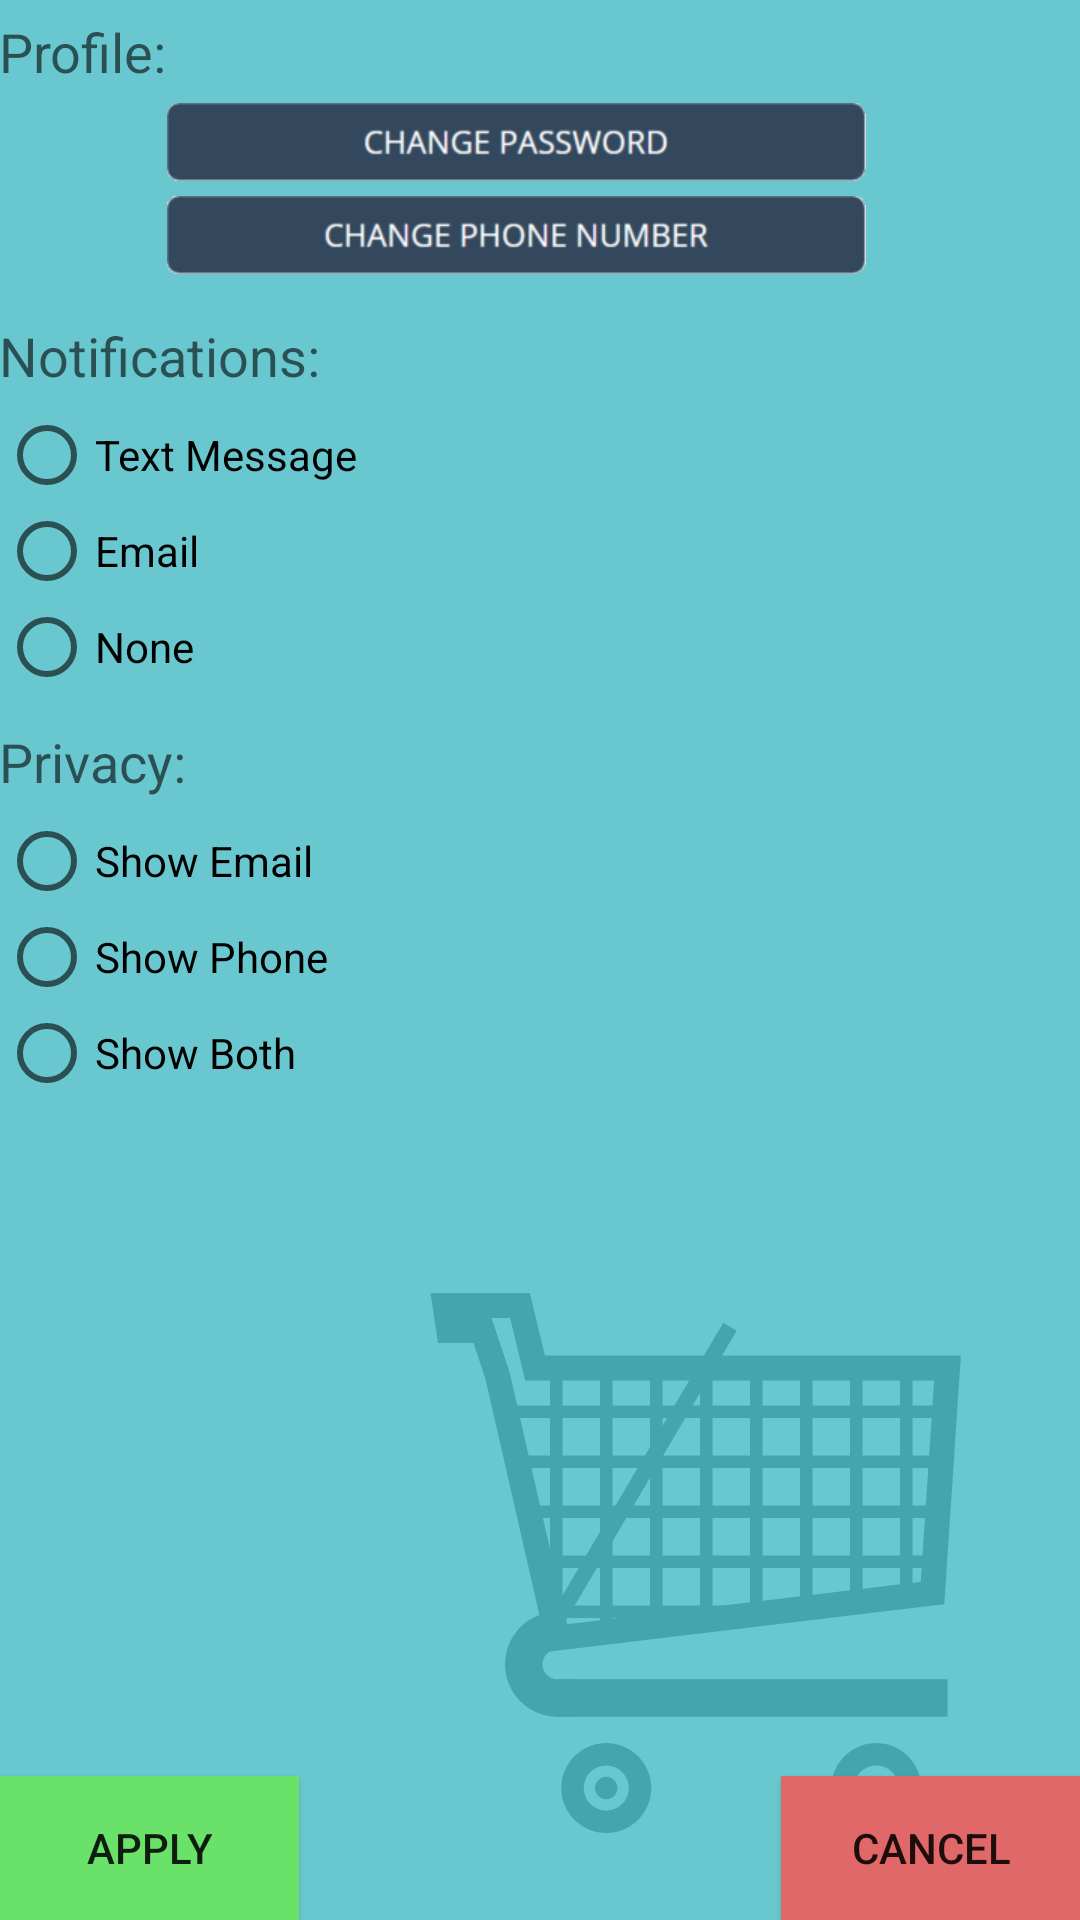

Layout XML and referenced resources for this Android screen:
<!-- AndroidManifest.xml: application theme AppTheme.NoActionBar -->
<!-- res/layout/activity_settings.xml -->
<?xml version="1.0" encoding="utf-8"?>
<RelativeLayout xmlns:android="http://schemas.android.com/apk/res/android"
    xmlns:tools="http://schemas.android.com/tools"
    android:layout_width="match_parent"
    android:layout_height="match_parent"
    android:paddingBottom="@dimen/activity_vertical_margin"
    android:paddingLeft="@dimen/activity_horizontal_margin"
    android:paddingRight="@dimen/activity_horizontal_margin"
    android:paddingTop="@dimen/activity_vertical_margin"
    tools:context="com.cs465.groceryrun.groceryrun.Settings"
    android:background="@mipmap/background2"
    >


    <LinearLayout
        android:orientation="vertical"
        android:layout_width="match_parent"
        android:layout_height="match_parent"
        android:background="#c43cb8c1">
        </LinearLayout>


    <TextView
        android:layout_width="wrap_content"
        android:layout_height="wrap_content"
        android:textAppearance="?android:attr/textAppearanceMedium"
        android:id="@+id/textView14"
        android:layout_alignParentTop="true"
        android:layout_alignParentLeft="true"
        android:layout_alignParentStart="true"
        android:layout_marginTop="5dp"
        android:layout_marginBottom="5dp"
        android:text="Profile:"/>

    <ImageButton
        android:layout_width="wrap_content"
        android:layout_height="wrap_content"
        android:background="@mipmap/btn_changepw"
        android:id="@+id/button10"
        android:layout_below="@+id/textView14"
        android:layout_toRightOf="@+id/textView14"
        android:layout_toEndOf="@+id/textView14"
        android:onClick="newPassword" />

    <ImageButton
        android:layout_width="wrap_content"
        android:layout_height="wrap_content"
        android:background="@mipmap/btn_changenumber"
        android:id="@+id/button11"
        android:layout_below="@+id/button10"
        android:layout_alignLeft="@+id/button10"
        android:layout_alignStart="@+id/button10"
        android:layout_marginTop="5dp"
        android:layout_marginBottom="10dp"
        android:onClick="newPhone" />

    <TextView
        android:layout_width="wrap_content"
        android:layout_height="wrap_content"
        android:textAppearance="?android:attr/textAppearanceMedium"
        android:id="@+id/textView15"
        android:layout_below="@+id/button11"
        android:layout_alignParentLeft="true"
        android:layout_marginTop="5dp"
        android:layout_marginBottom="5dp"
        android:text="Notifications:"/>


    <RadioGroup
        android:layout_width="match_parent"
        android:layout_height="wrap_content"
        android:layout_below="@+id/textView15"
        android:id="@+id/notification">

        <RadioButton
            android:layout_width="wrap_content"
            android:layout_height="wrap_content"
            android:text="Text Message"
            android:id="@+id/radioButton"
            android:checked="false" />

        <RadioButton
            android:layout_width="wrap_content"
            android:layout_height="wrap_content"
            android:text="Email"
            android:id="@+id/radioButton2"
            android:checked="false" />

        <RadioButton
            android:layout_width="wrap_content"
            android:layout_height="wrap_content"
            android:text="None"
            android:id="@+id/radioButton3"
            android:checked="false" />
    </RadioGroup>

    <TextView
        android:layout_width="wrap_content"
        android:layout_height="wrap_content"
        android:textAppearance="?android:attr/textAppearanceMedium"
        android:id="@+id/textView16"
        android:layout_below="@+id/notification"
        android:layout_marginTop="10dp"
        android:layout_marginBottom="5dp"
        android:text="Privacy: "/>

    <RadioGroup
        android:layout_width="match_parent"
        android:layout_height="wrap_content"
        android:layout_below="@+id/textView16"
        android:id="@+id/privacySettingsGroup">

        <RadioButton
            android:layout_width="wrap_content"
            android:layout_height="wrap_content"
            android:text="Show Email"
            android:id="@+id/radioButton4"
            android:checked="false" />

        <RadioButton
            android:layout_width="wrap_content"
            android:layout_height="wrap_content"
            android:text="Show Phone"
            android:id="@+id/radioButton5"
            android:checked="false" />

        <RadioButton
            android:layout_width="wrap_content"
            android:layout_height="wrap_content"
            android:text="Show Both"
            android:id="@+id/radioButton6"
            android:checked="false" />
    </RadioGroup>


    <Button
        android:layout_width="100dp"
        android:layout_height="48dp"
        android:id="@+id/button12"
        android:layout_alignParentBottom="true"
        android:layout_gravity="left"
        android:text="Apply"
        android:background="#6ae168"
        android:onClick="apply" />

    <Button
        android:layout_width="100dp"
        android:layout_height="48dp"
        android:id="@+id/cancelSettingsButton"
        android:layout_alignParentBottom="true"
        android:layout_gravity="right"
        android:layout_alignParentRight="true"
        android:text="Cancel"
        android:background="#e16868"
        android:onClick="cancel" />

</RelativeLayout>
<!-- resources referenced by this layout -->
<resources>
  <!-- mipmap background2: png bitmap (mipmap-xxxhdpi, 49126 bytes) -->
  <!-- mipmap btn_changenumber: png bitmap (mipmap-xhdpi, 7293 bytes) -->
  <!-- mipmap btn_changepw: png bitmap (mipmap-xhdpi, 7313 bytes) -->
  <style name="AppTheme.NoActionBar">
          <item name="windowActionBar">false</item>
          <item name="windowNoTitle">true</item>
      </style>
</resources>
